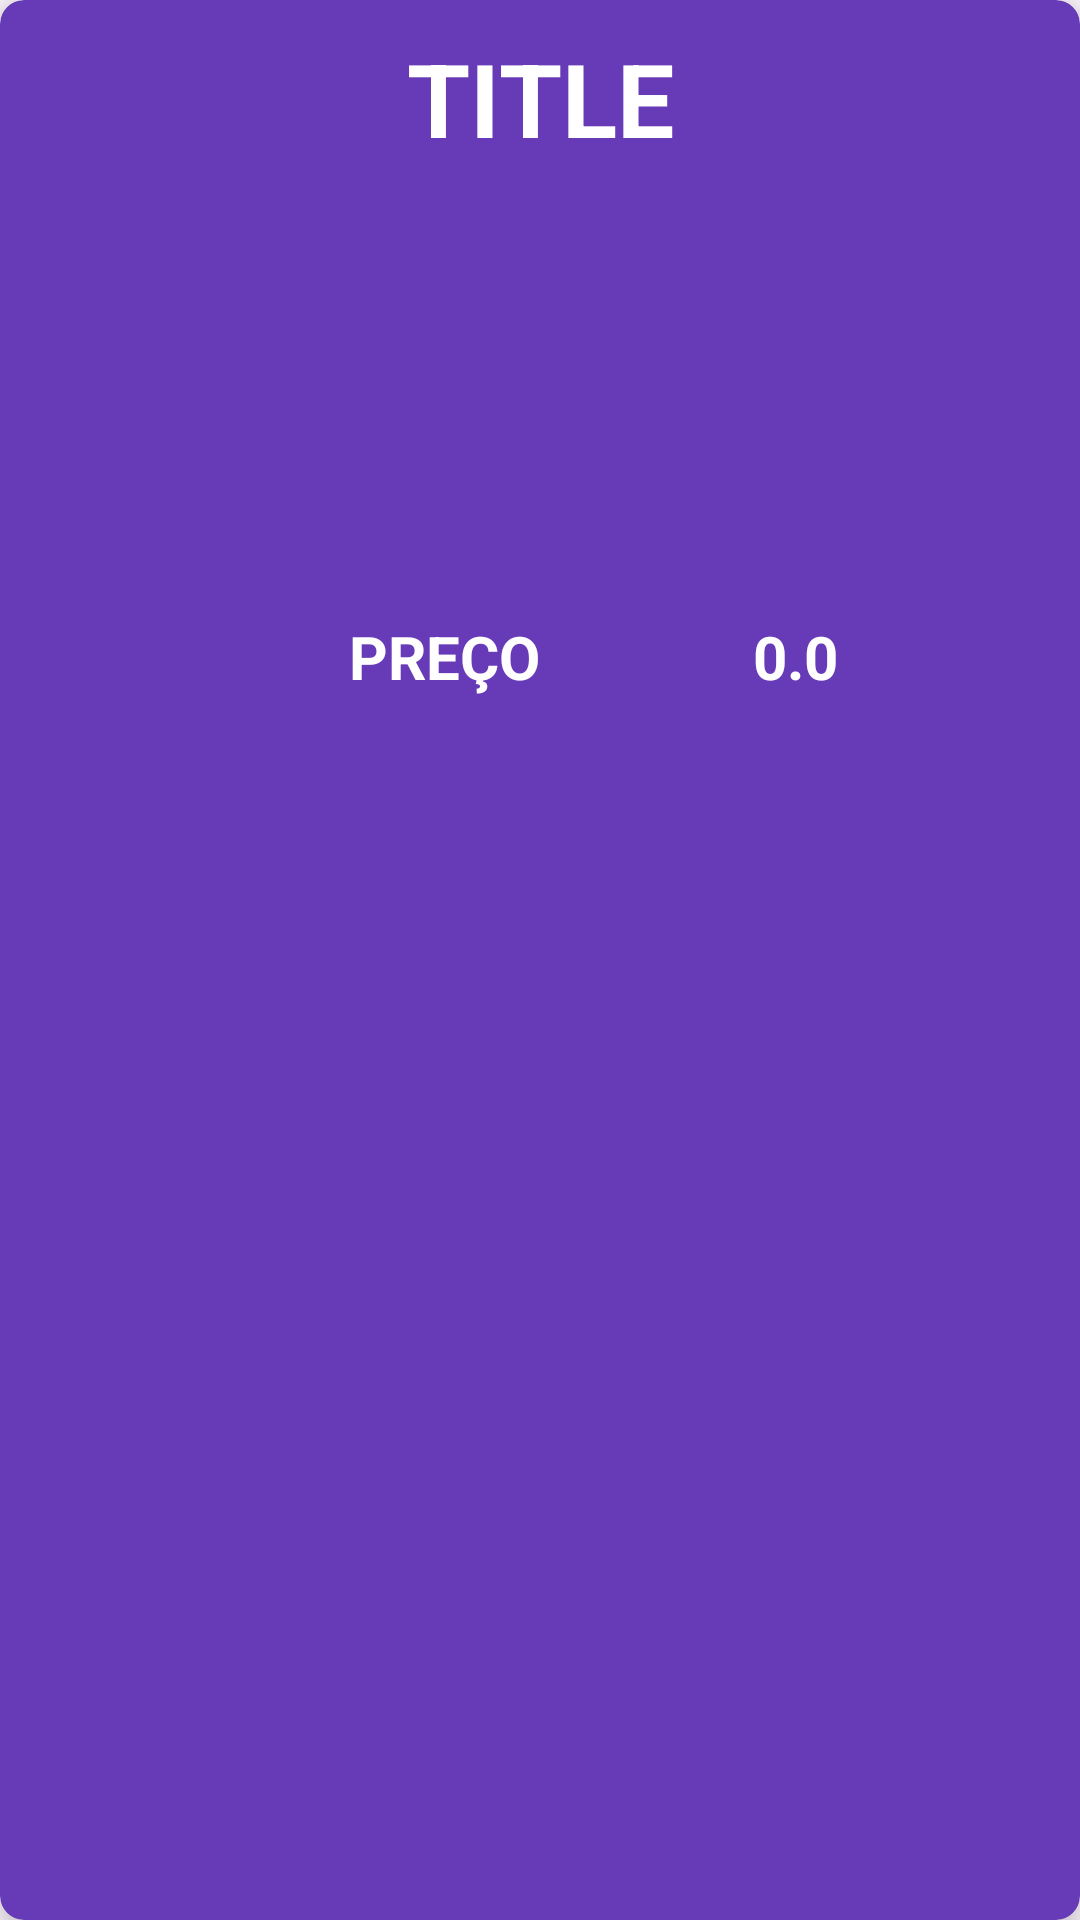

This screen was rendered from an Android layout file. Write that file and the resources it references.
<!-- AndroidManifest.xml: application theme Theme.ChallengeNTConsult -->
<!-- res/layout/events.xml -->
<?xml version="1.0" encoding="utf-8"?>
<androidx.cardview.widget.CardView xmlns:android="http://schemas.android.com/apk/res/android"
    xmlns:app="http://schemas.android.com/apk/res-auto"
    xmlns:tools="http://schemas.android.com/tools"
    android:id="@+id/cardEvent"
    android:layout_width="match_parent"
    android:layout_height="wrap_content"
    android:layout_margin="16dp"
    android:backgroundTint="#673AB7"
    app:cardCornerRadius="8dp"
    app:cardElevation="8dp">

    <LinearLayout
        android:layout_width="match_parent"
        android:layout_height="wrap_content"
        android:orientation="vertical"
        android:padding="10dp">

        <TextView
            android:id="@+id/textTitleEvent"
            android:layout_width="match_parent"
            android:layout_height="wrap_content"
            android:gravity="center"
            android:text="TITLE"
            android:textColor="@color/white"
            android:textSize="34sp"
            android:textStyle="bold" />

        <ImageView
            android:id="@+id/imageEvent"
            android:layout_width="match_parent"
            android:layout_height="150dp"
            android:scaleType="fitCenter"
            tools:srcCompat="@tools:sample/avatars"
            tools:visibility="visible" />

        <LinearLayout
            android:layout_width="match_parent"
            android:layout_height="wrap_content"
            android:orientation="horizontal">

            <TextView
                android:id="@+id/textView4"
                android:layout_width="match_parent"
                android:layout_height="wrap_content"
                android:layout_weight="1"
                android:gravity="right"
                android:text="PREÇO"
                android:textColor="@color/white"
                android:textSize="20sp"
                android:textStyle="bold" />

            <TextView
                android:id="@+id/textPriceEvent"
                android:layout_width="match_parent"
                android:layout_height="wrap_content"
                android:layout_weight="1"
                android:gravity="center"
                android:text="0.0"
                android:textColor="@color/white"
                android:textSize="20sp"
                android:textStyle="bold" />
        </LinearLayout>

    </LinearLayout>
</androidx.cardview.widget.CardView>
<!-- resources referenced by this layout -->
<resources>
  <style name="Theme.ChallengeNTConsult" parent="Base.Theme.ChallengeNTConsult" />
  <style name="Base.Theme.ChallengeNTConsult" parent="Theme.Material3.DayNight.NoActionBar">
          
          
      </style>
  <!-- not gathered from this repository: default colours our renderer supplied (Android Studio template values) -->
  <color name="white">#FFFFFFFF</color>
</resources>
